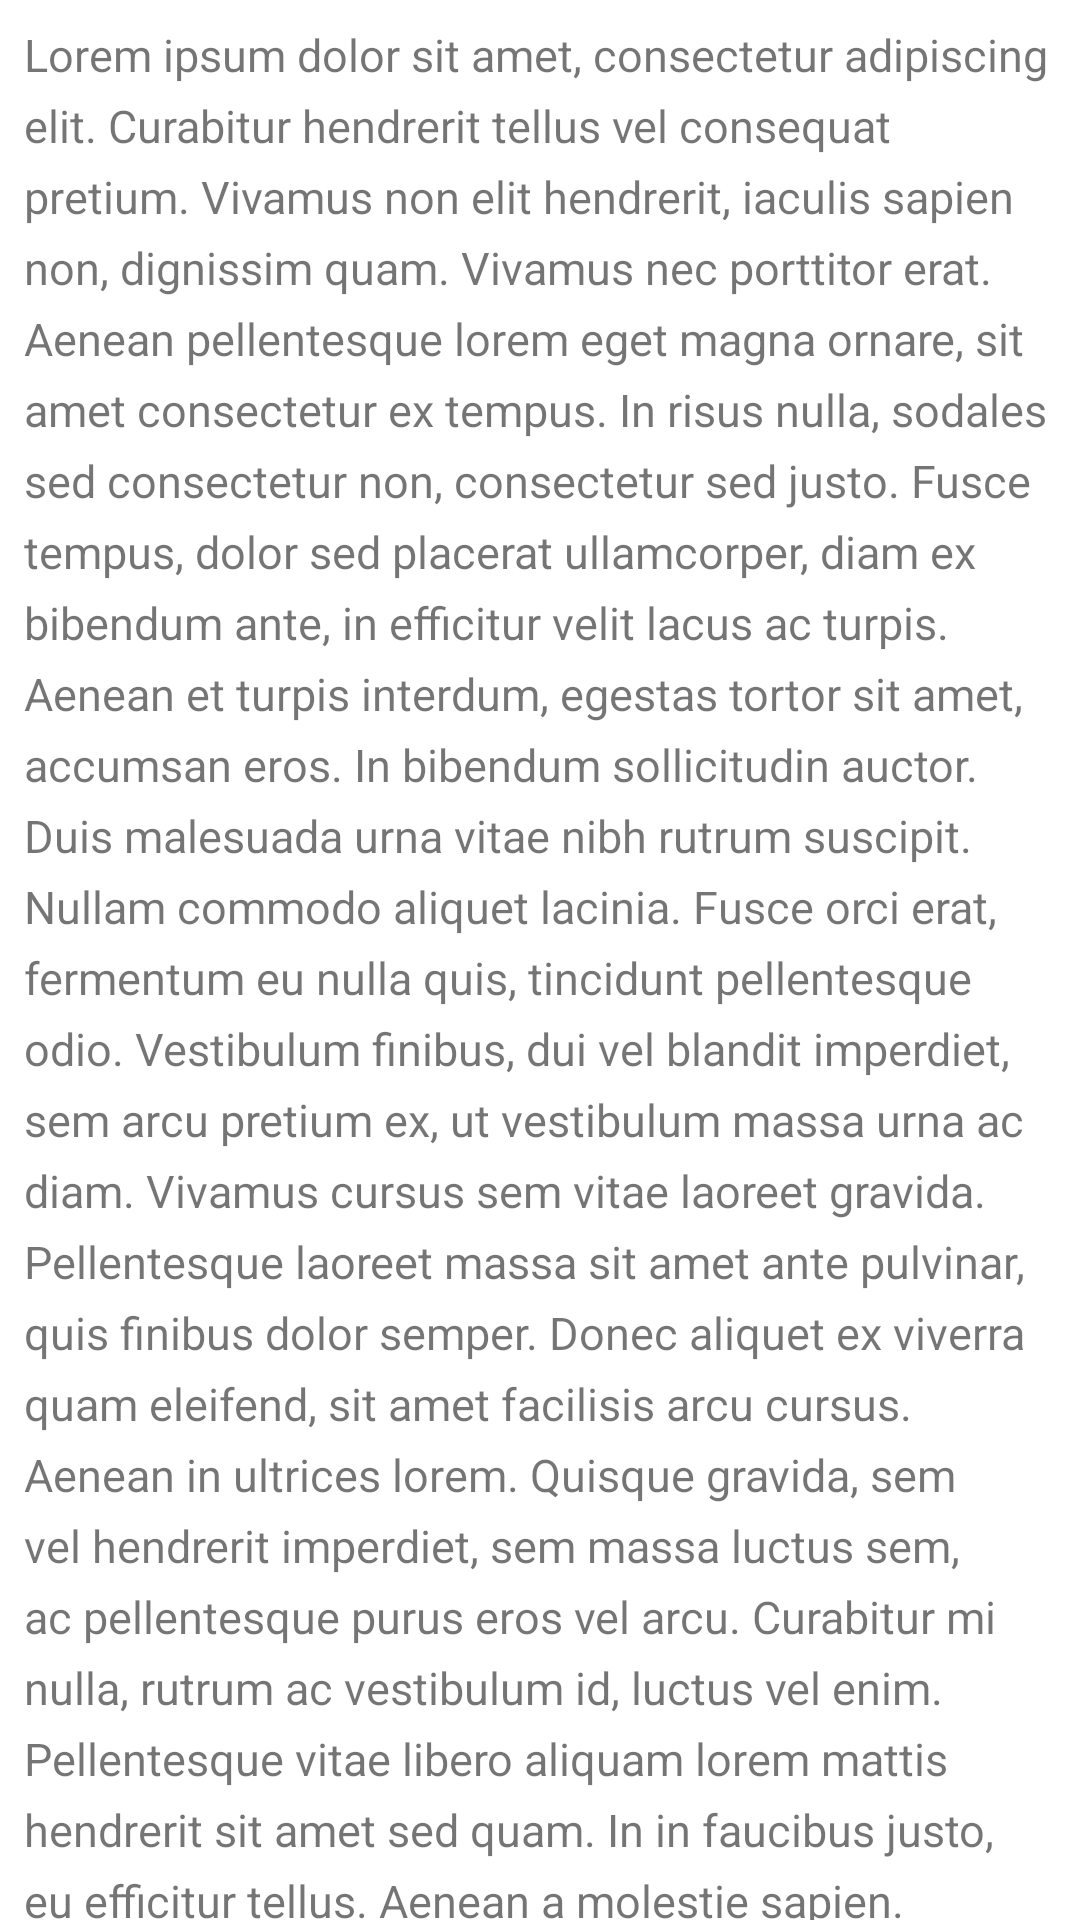

This screen was rendered from an Android layout file. Write that file and the resources it references.
<!-- AndroidManifest.xml: application theme AppTheme -->
<!-- res/layout/pokemon_detail_content.xml -->
<?xml version="1.0" encoding="utf-8"?>
<android.support.v4.widget.NestedScrollView xmlns:android="http://schemas.android.com/apk/res/android"
    xmlns:app="http://schemas.android.com/apk/res-auto"
    android:layout_width="match_parent"
    android:layout_height="match_parent"
    android:layout_marginTop="10dp"
    android:background="@android:color/white"
    app:layout_behavior="@string/appbar_scrolling_view_behavior">

    <TextView
        android:layout_width="match_parent"
        android:layout_height="wrap_content"
        android:clipToPadding="false"
        android:lineSpacingExtra="6dp"
        android:padding="8dp"
        android:text="@string/lorem_large"
        android:textIsSelectable="true"
        android:textSize="15sp" />
</android.support.v4.widget.NestedScrollView>
<!-- resources referenced by this layout -->
<resources>
  <string name="lorem_large">Lorem ipsum dolor sit amet, consectetur adipiscing elit. Curabitur hendrerit tellus vel consequat pretium. Vivamus non elit hendrerit, iaculis sapien non, dignissim quam. Vivamus nec porttitor erat. Aenean pellentesque lorem eget magna ornare, sit amet consectetur ex tempus. In risus nulla, sodales sed consectetur non, consectetur sed justo. Fusce tempus, dolor sed placerat ullamcorper, diam ex bibendum ante, in efficitur velit lacus ac turpis. Aenean et turpis interdum, egestas tortor sit amet, accumsan eros. In bibendum sollicitudin auctor. Duis malesuada urna vitae nibh rutrum suscipit. Nullam commodo aliquet lacinia. Fusce orci erat, fermentum eu nulla quis, tincidunt pellentesque odio. Vestibulum finibus, dui vel blandit imperdiet, sem arcu pretium ex, ut vestibulum massa urna ac diam. Vivamus cursus sem vitae laoreet gravida. Pellentesque laoreet massa sit amet ante pulvinar, quis finibus dolor semper. Donec aliquet ex viverra quam eleifend, sit amet facilisis arcu cursus. Aenean in ultrices lorem. Quisque gravida, sem vel hendrerit imperdiet, sem massa luctus sem, ac pellentesque purus eros vel arcu. Curabitur mi nulla, rutrum ac vestibulum id, luctus vel enim. Pellentesque vitae libero aliquam lorem mattis hendrerit sit amet sed quam. In in faucibus justo, eu efficitur tellus. Aenean a molestie sapien. Quisque condimentum blandit ligula vitae tempor. Vestibulum vel condimentum dolor. Vestibulum elit dui, ornare in mi ut, ultricies rhoncus purus. Praesent sed sagittis velit. Nullam neque nulla, bibendum et suscipit vel, porttitor quis risus. Nunc accumsan velit purus, sed molestie sapien finibus ac. Duis sed ultricies nisl. Duis sed consequat dolor, quis pretium nulla. Ut ac ornare nisi. Phasellus iaculis massa sem, id sodales mauris maximus eget. Duis quis venenatis diam. Integer euismod nunc ex, sed consectetur tortor faucibus eu. Praesent maximus id augue vel vehicula. Quisque semper nibh non nulla facilisis laoreet. Vivamus vitae consequat erat. Etiam non justo imperdiet augue aliquet ultrices id suscipit arcu. Suspendisse pellentesque at mi non lacinia. Ut dapibus at tortor et facilisis. Maecenas rhoncus turpis elit, accumsan dictum justo efficitur vel. Aenean at aliquet massa. Nulla semper feugiat nulla nec pulvinar. Vestibulum ante ipsum primis in faucibus orci luctus et ultrices posuere cubilia Curae; Cras in leo malesuada, commodo augue eget, sodales metus. Proin id nulla vel massa interdum accumsan non in odio. Integer ac interdum neque. Donec sit amet arcu lectus. Curabitur et ligula iaculis, ullamcorper tellus eget, elementum nisi. Nulla dignissim lacus maximus lorem bibendum pharetra. Nunc hendrerit interdum est, eu laoreet lectus ullamcorper ut. Quisque nec ipsum cursus, sagittis nisl at, imperdiet odio. Pellentesque efficitur feugiat elit sit amet luctus. Phasellus venenatis volutpat sollicitudin. Curabitur eleifend ante eu ipsum fermentum pulvinar. Ut ac eros sit amet nibh condimentum suscipit id ut arcu. Sed porta accumsan lectus at luctus. Morbi sit amet libero leo. Sed eu ex vel ligula tempus varius. Integer imperdiet mi eget pulvinar iaculis. Aenean eu erat eu metus ultrices venenatis. In ut sodales neque, vel mollis lacus. Aliquam imperdiet augue nec purus ultricies, vitae imperdiet libero consequat. Nunc id malesuada turpis, at fringilla turpis. Integer at metus nec ligula sollicitudin fermentum. Aenean at posuere nisl. Aenean turpis nisi, rhoncus feugiat mattis a, commodo sollicitudin ligula. Class aptent taciti sociosqu ad litora torquent per conubia nostra, per inceptos himenaeos.</string>
  <color name="colorPrimary">#3F51B5</color>
  <color name="colorPrimaryDark">#303F9F</color>
  <color name="colorAccent">#FF4081</color>
</resources>
